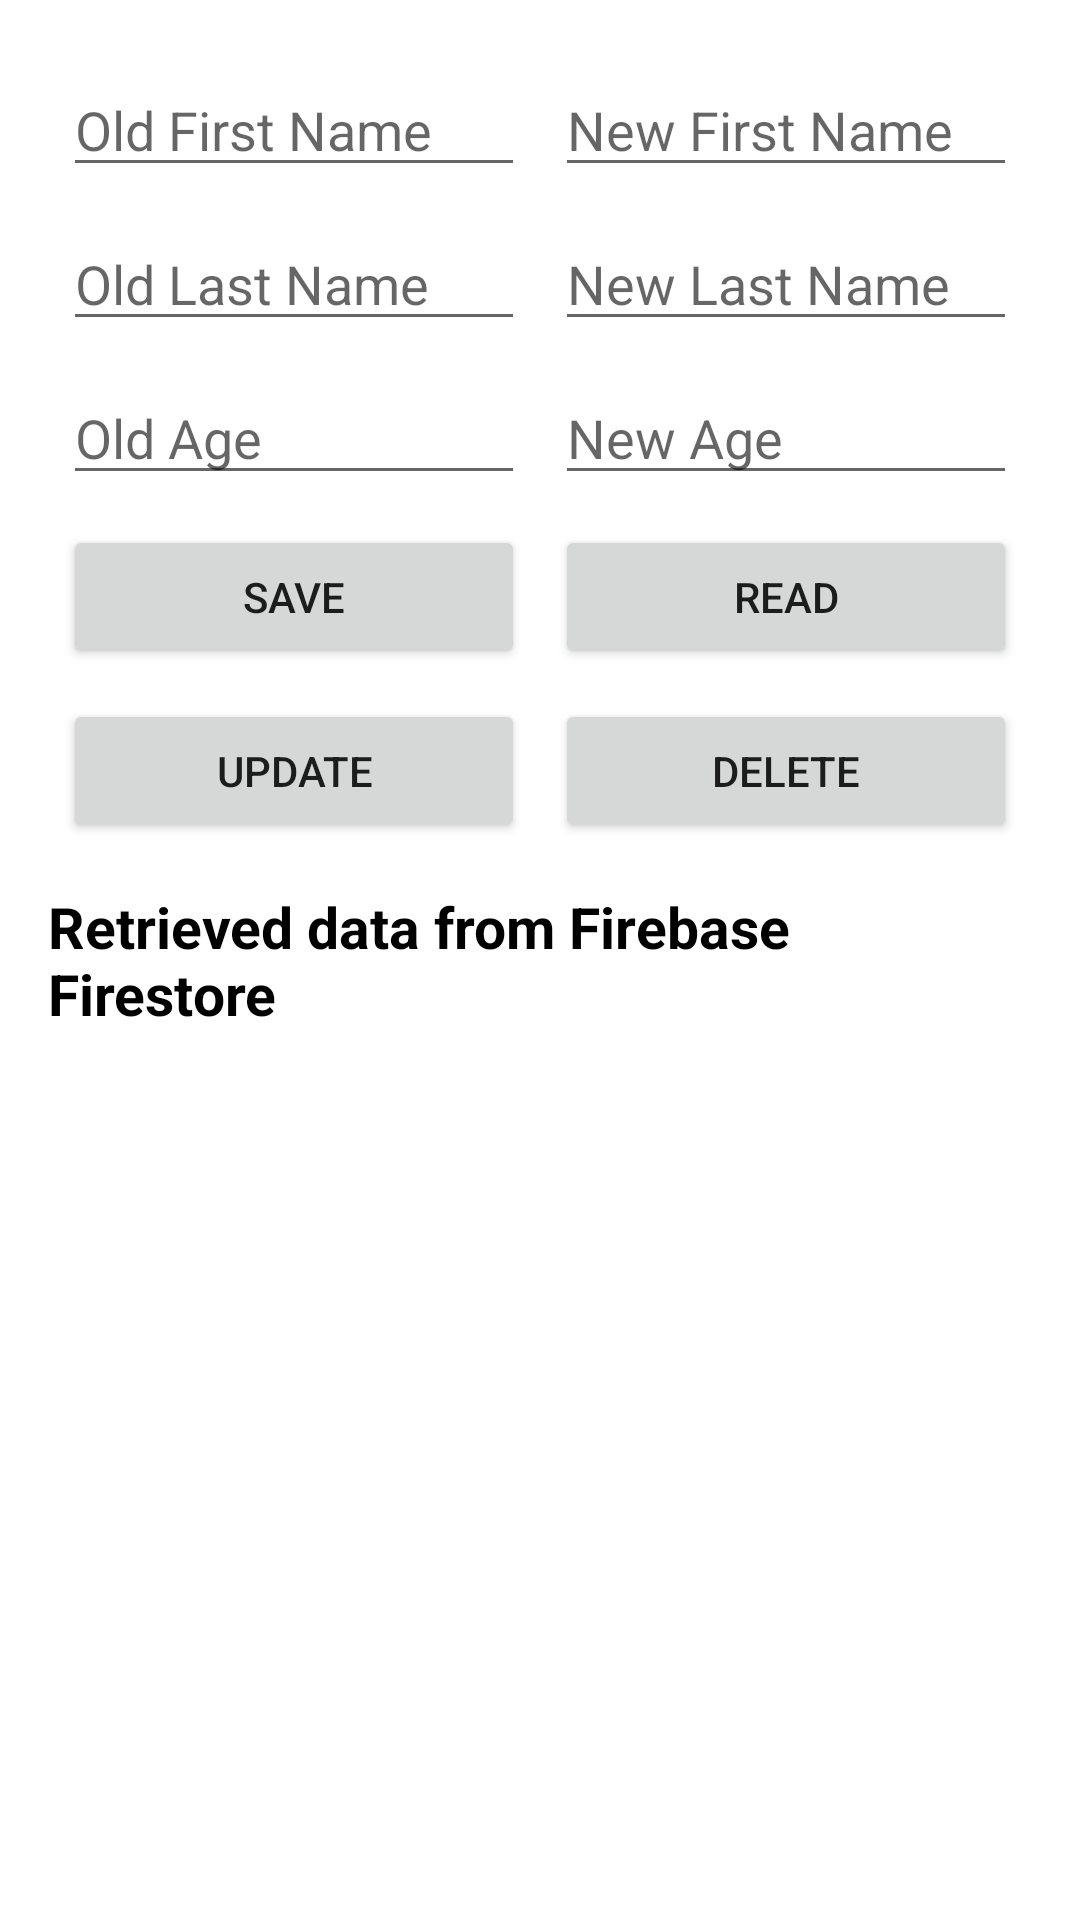

Write the Android layout XML for this screen, with the resource values it uses.
<!-- AndroidManifest.xml: application theme Theme.JulyAcademy2 -->
<!-- res/layout/activity_fire_store_app.xml -->
<?xml version="1.0" encoding="utf-8"?>
<LinearLayout xmlns:android="http://schemas.android.com/apk/res/android"
    xmlns:app="http://schemas.android.com/apk/res-auto"
    xmlns:tools="http://schemas.android.com/tools"
    android:layout_width="match_parent"
    android:layout_height="match_parent"
    android:orientation="vertical"
    android:padding="16dp"
    tools:context=".firestoreapp.ui.FireStoreApp">

    <LinearLayout
        android:layout_width="match_parent"
        android:layout_height="wrap_content"
        android:orientation="horizontal">

        <EditText
            android:id="@+id/etOldFirstName"
            android:layout_width="0dp"
            android:layout_height="wrap_content"
            android:layout_margin="5dp"
            android:layout_weight="1"
            android:hint="@string/old_first_name"
            android:inputType="textPersonName" />

        <EditText
            android:id="@+id/etNewFirstName"
            android:layout_width="0dp"
            android:layout_height="wrap_content"
            android:layout_margin="5dp"
            android:layout_weight="1"
            android:hint="@string/new_first_name"
            android:inputType="textPersonName" />
    </LinearLayout>

    <LinearLayout
        android:layout_width="match_parent"
        android:layout_height="wrap_content"
        android:orientation="horizontal">

        <EditText
            android:id="@+id/etOldLastName"
            android:layout_width="0dp"
            android:layout_height="wrap_content"
            android:layout_margin="5dp"
            android:layout_weight="1"
            android:hint="@string/old_last_name"
            android:inputType="textPersonName" />

        <EditText
            android:id="@+id/etNewLastName"
            android:layout_width="0dp"
            android:layout_height="wrap_content"
            android:layout_margin="5dp"
            android:layout_weight="1"
            android:hint="@string/new_last_name"
            android:inputType="textPersonName" />
    </LinearLayout>

    <LinearLayout
        android:layout_width="match_parent"
        android:layout_height="wrap_content"
        android:orientation="horizontal">

        <EditText
            android:id="@+id/etOldAge"
            android:layout_width="0dp"
            android:layout_height="wrap_content"
            android:layout_margin="5dp"
            android:layout_weight="1"
            android:hint="@string/old_age"
            android:inputType="textPersonName" />

        <EditText
            android:id="@+id/etNewAge"
            android:layout_width="0dp"
            android:layout_height="wrap_content"
            android:layout_margin="5dp"
            android:layout_weight="1"
            android:hint="@string/new_age"
            android:inputType="textPersonName" />
    </LinearLayout>

    <LinearLayout
        android:layout_width="match_parent"
        android:layout_height="wrap_content"
        android:orientation="horizontal">

        <Button
            android:id="@+id/btnSaveProfileDetails"
            android:layout_width="0dp"
            android:layout_height="wrap_content"
            android:layout_margin="5dp"
            android:layout_weight="1"
            android:text="@string/save" />

        <Button
            android:id="@+id/btnReadProfileDetails"
            android:layout_width="0dp"
            android:layout_height="wrap_content"
            android:layout_margin="5dp"
            android:layout_weight="1"
            android:text="@string/read" />
    </LinearLayout>

    <LinearLayout
        android:layout_width="match_parent"
        android:layout_height="wrap_content"
        android:orientation="horizontal">

        <Button
            android:id="@+id/btnUpdateProfileDetails"
            android:layout_width="0dp"
            android:layout_height="wrap_content"
            android:layout_margin="5dp"
            android:layout_weight="1"
            android:text="@string/update" />

        <Button
            android:id="@+id/btnDeleteProfileDetails"
            android:layout_width="0dp"
            android:layout_height="wrap_content"
            android:layout_margin="5dp"
            android:layout_weight="1"
            android:text="@string/delete" />
    </LinearLayout>

    <ScrollView
        android:layout_width="match_parent"
        android:layout_height="wrap_content"
        android:layout_marginTop="10dp">

        <TextView
            android:id="@+id/tvReadProfileDetails"
            android:layout_width="wrap_content"
            android:layout_height="wrap_content"
            android:text="@string/retrieved_data_from_firebase_firestore"
            android:textColor="@color/black"
            android:textSize="19sp"
            android:textStyle="bold" />
    </ScrollView>
</LinearLayout>
<!-- resources referenced by this layout -->
<resources>
  <color name="black">#FF000000</color>
  <string name="delete">Delete</string>
  <string name="new_age">New Age</string>
  <string name="new_first_name">New First Name</string>
  <string name="new_last_name">New Last Name</string>
  <string name="old_age">Old Age</string>
  <string name="old_first_name">Old First Name</string>
  <string name="old_last_name">Old Last Name</string>
  <string name="read">Read</string>
  <string name="retrieved_data_from_firebase_firestore">Retrieved data from Firebase Firestore</string>
  <string name="save">Save</string>
  <string name="update">Update</string>
  <style name="Theme.JulyAcademy2" parent="Base.Theme.JulyAcademy2" />
  <style name="Base.Theme.JulyAcademy2" parent="Theme.MaterialComponents.DayNight.DarkActionBar">
          
          
      </style>
</resources>
